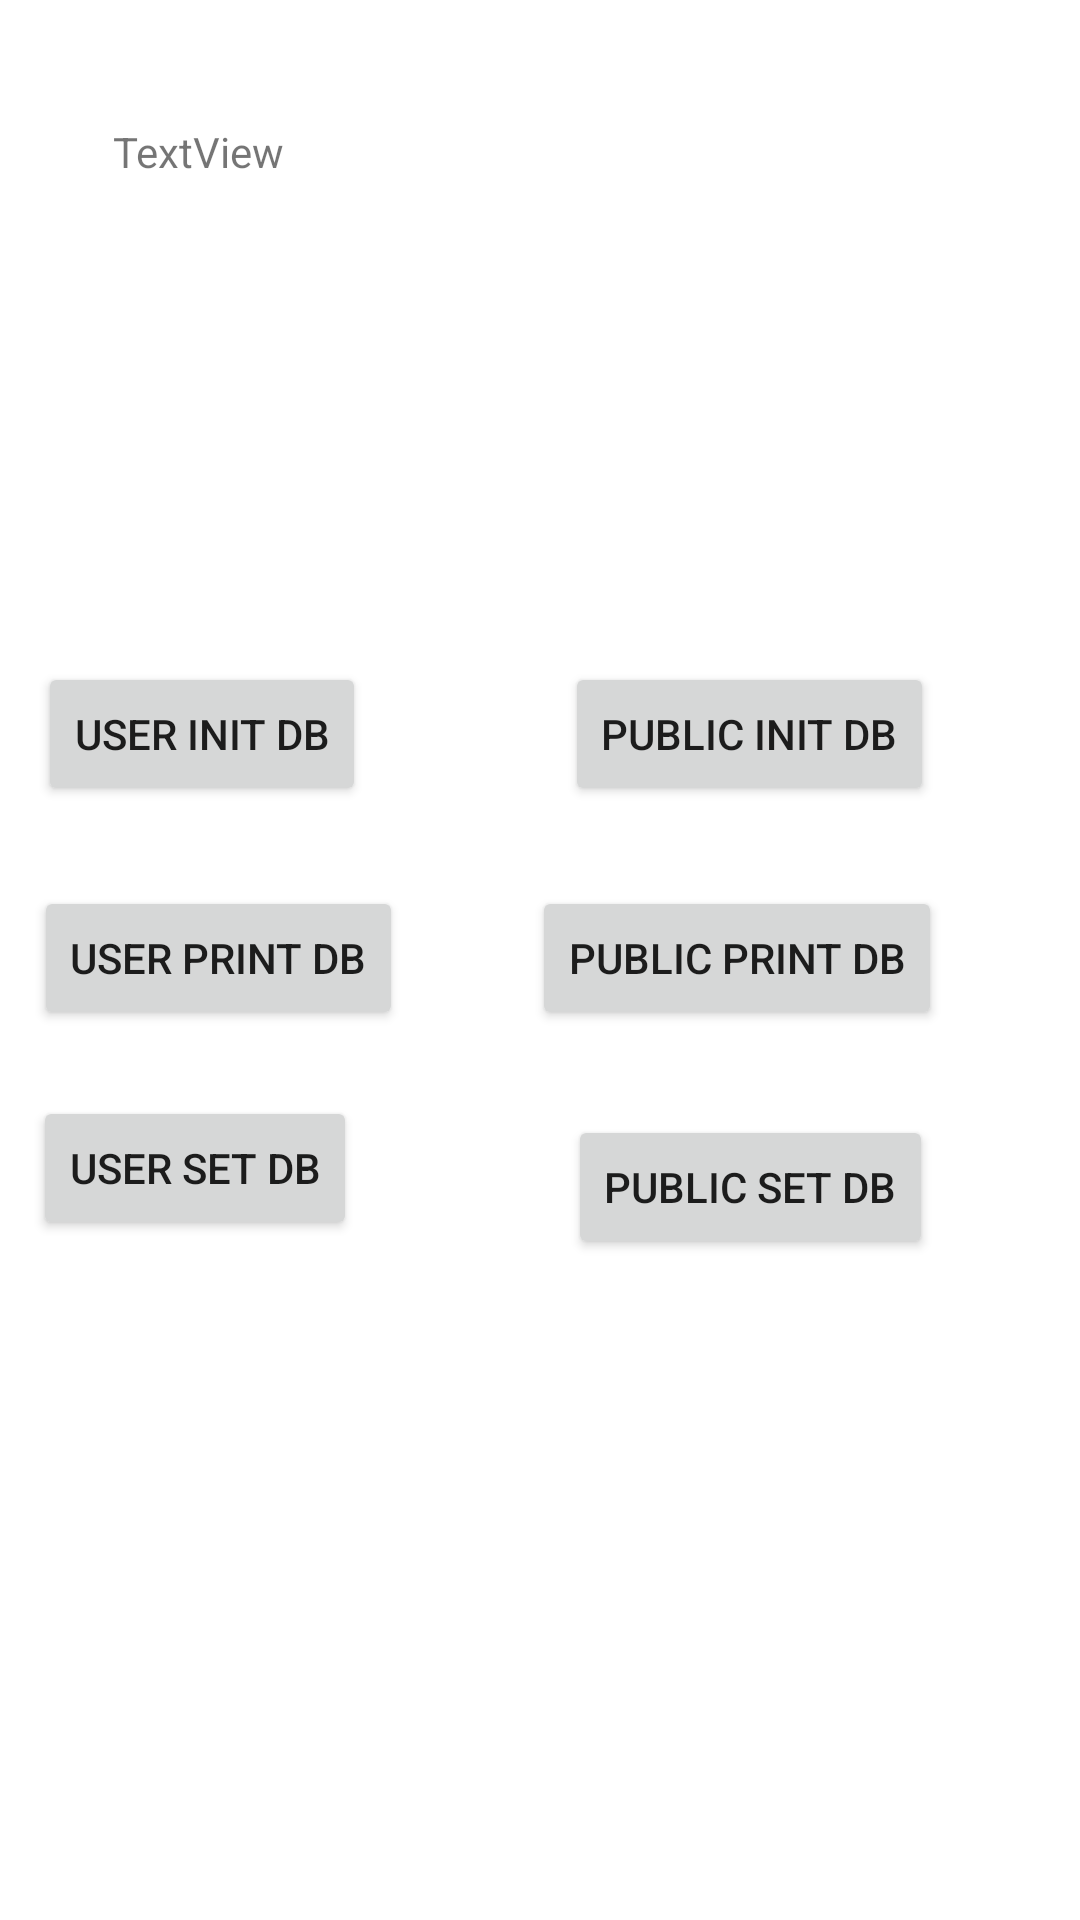

Write the Android layout XML for this screen, with the resource values it uses.
<!-- AndroidManifest.xml: application theme Theme.UI_Frame -->
<!-- res/layout/activity_main_dbm.xml -->
<?xml version="1.0" encoding="utf-8"?>
<androidx.constraintlayout.widget.ConstraintLayout xmlns:android="http://schemas.android.com/apk/res/android"
    xmlns:app="http://schemas.android.com/apk/res-auto"
    xmlns:tools="http://schemas.android.com/tools"
    android:layout_width="match_parent"
    android:layout_height="match_parent"
    tools:context=".MainActivityDBM">


    <Button
        android:id="@+id/publicPrintDB"
        android:layout_width="wrap_content"
        android:layout_height="wrap_content"
        android:onClick="publicPrintDBClick"
        android:text="public print DB"
        app:layout_constraintBottom_toBottomOf="parent"
        app:layout_constraintEnd_toEndOf="parent"
        app:layout_constraintHorizontal_bias="0.794"
        app:layout_constraintStart_toStartOf="parent"
        app:layout_constraintTop_toTopOf="parent"
        app:layout_constraintVertical_bias="0.499" />

    <Button
        android:id="@+id/publicInitDbButton"
        android:layout_width="wrap_content"
        android:layout_height="wrap_content"
        android:text="public Init Db"
        android:onClick="publicInitDbButtonClick"
        app:layout_constraintBottom_toBottomOf="parent"
        app:layout_constraintEnd_toEndOf="parent"
        app:layout_constraintHorizontal_bias="0.794"
        app:layout_constraintStart_toStartOf="parent"
        app:layout_constraintTop_toTopOf="parent"
        app:layout_constraintVertical_bias="0.373" />

    <Button
        android:id="@+id/setDbButton2"
        android:layout_width="wrap_content"
        android:layout_height="wrap_content"
        android:onClick="userContract_setDbButtonClick"
        android:text="user Set DB"
        app:layout_constraintBottom_toBottomOf="parent"
        app:layout_constraintEnd_toEndOf="parent"
        app:layout_constraintHorizontal_bias="0.043"
        app:layout_constraintStart_toStartOf="parent"
        app:layout_constraintTop_toTopOf="parent"
        app:layout_constraintVertical_bias="0.617" />

    <Button
        android:id="@+id/printDbButton2"
        android:layout_width="wrap_content"
        android:layout_height="wrap_content"
        android:onClick="userContract_printDbButtonClick"
        android:text="user Print DB"
        app:layout_constraintBottom_toBottomOf="parent"
        app:layout_constraintEnd_toEndOf="parent"
        app:layout_constraintHorizontal_bias="0.048"
        app:layout_constraintStart_toStartOf="parent"
        app:layout_constraintTop_toTopOf="parent"
        app:layout_constraintVertical_bias="0.499" />

    <TextView
        android:id="@+id/textView"
        android:layout_width="wrap_content"
        android:layout_height="wrap_content"
        android:text="TextView"
        app:layout_constraintBottom_toBottomOf="parent"
        app:layout_constraintEnd_toEndOf="parent"
        app:layout_constraintHorizontal_bias="0.124"
        app:layout_constraintStart_toStartOf="parent"
        app:layout_constraintTop_toTopOf="parent"
        app:layout_constraintVertical_bias="0.066" />

    <Button
        android:id="@+id/initDbButton"
        android:layout_width="wrap_content"
        android:layout_height="wrap_content"
        android:text="user init DB"
        android:onClick="userContract_initDbButtonClick"
        app:layout_constraintBottom_toBottomOf="parent"
        app:layout_constraintEnd_toEndOf="parent"
        app:layout_constraintHorizontal_bias="0.05"
        app:layout_constraintStart_toStartOf="parent"
        app:layout_constraintTop_toTopOf="parent"
        app:layout_constraintVertical_bias="0.373" />

    <Button
        android:id="@+id/public_dbSetButton"
        android:layout_width="wrap_content"
        android:layout_height="wrap_content"
        android:text="public set db"
        android:onClick="publicDbSetButtonClick"
        app:layout_constraintBottom_toBottomOf="parent"
        app:layout_constraintEnd_toEndOf="parent"
        app:layout_constraintHorizontal_bias="0.794"
        app:layout_constraintStart_toStartOf="parent"
        app:layout_constraintTop_toTopOf="parent"
        app:layout_constraintVertical_bias="0.628" />

</androidx.constraintlayout.widget.ConstraintLayout>
<!-- resources referenced by this layout -->
<resources>
  <style name="Theme.UI_Frame" parent="Theme.MaterialComponents.DayNight.DarkActionBar">
          
          <item name="colorPrimary">@color/purple_500</item>
          <item name="colorPrimaryVariant">@color/purple_700</item>
          <item name="colorOnPrimary">@color/white</item>
          
          <item name="colorSecondary">@color/teal_200</item>
          <item name="colorSecondaryVariant">@color/teal_700</item>
          <item name="colorOnSecondary">@color/black</item>
          
          <item name="android:statusBarColor" tools:targetApi="l">?attr/colorPrimaryVariant</item>
          
      </style>
  <!-- not gathered from this repository: default colours our renderer supplied (Android Studio template values) -->
  <color name="purple_500">#FF6200EE</color>
  <color name="purple_700">#FF3700B3</color>
  <color name="teal_200">#FF03DAC5</color>
  <color name="teal_700">#FF018786</color>
  <color name="black">#FF000000</color>
  <color name="white">#FFFFFFFF</color>
</resources>
